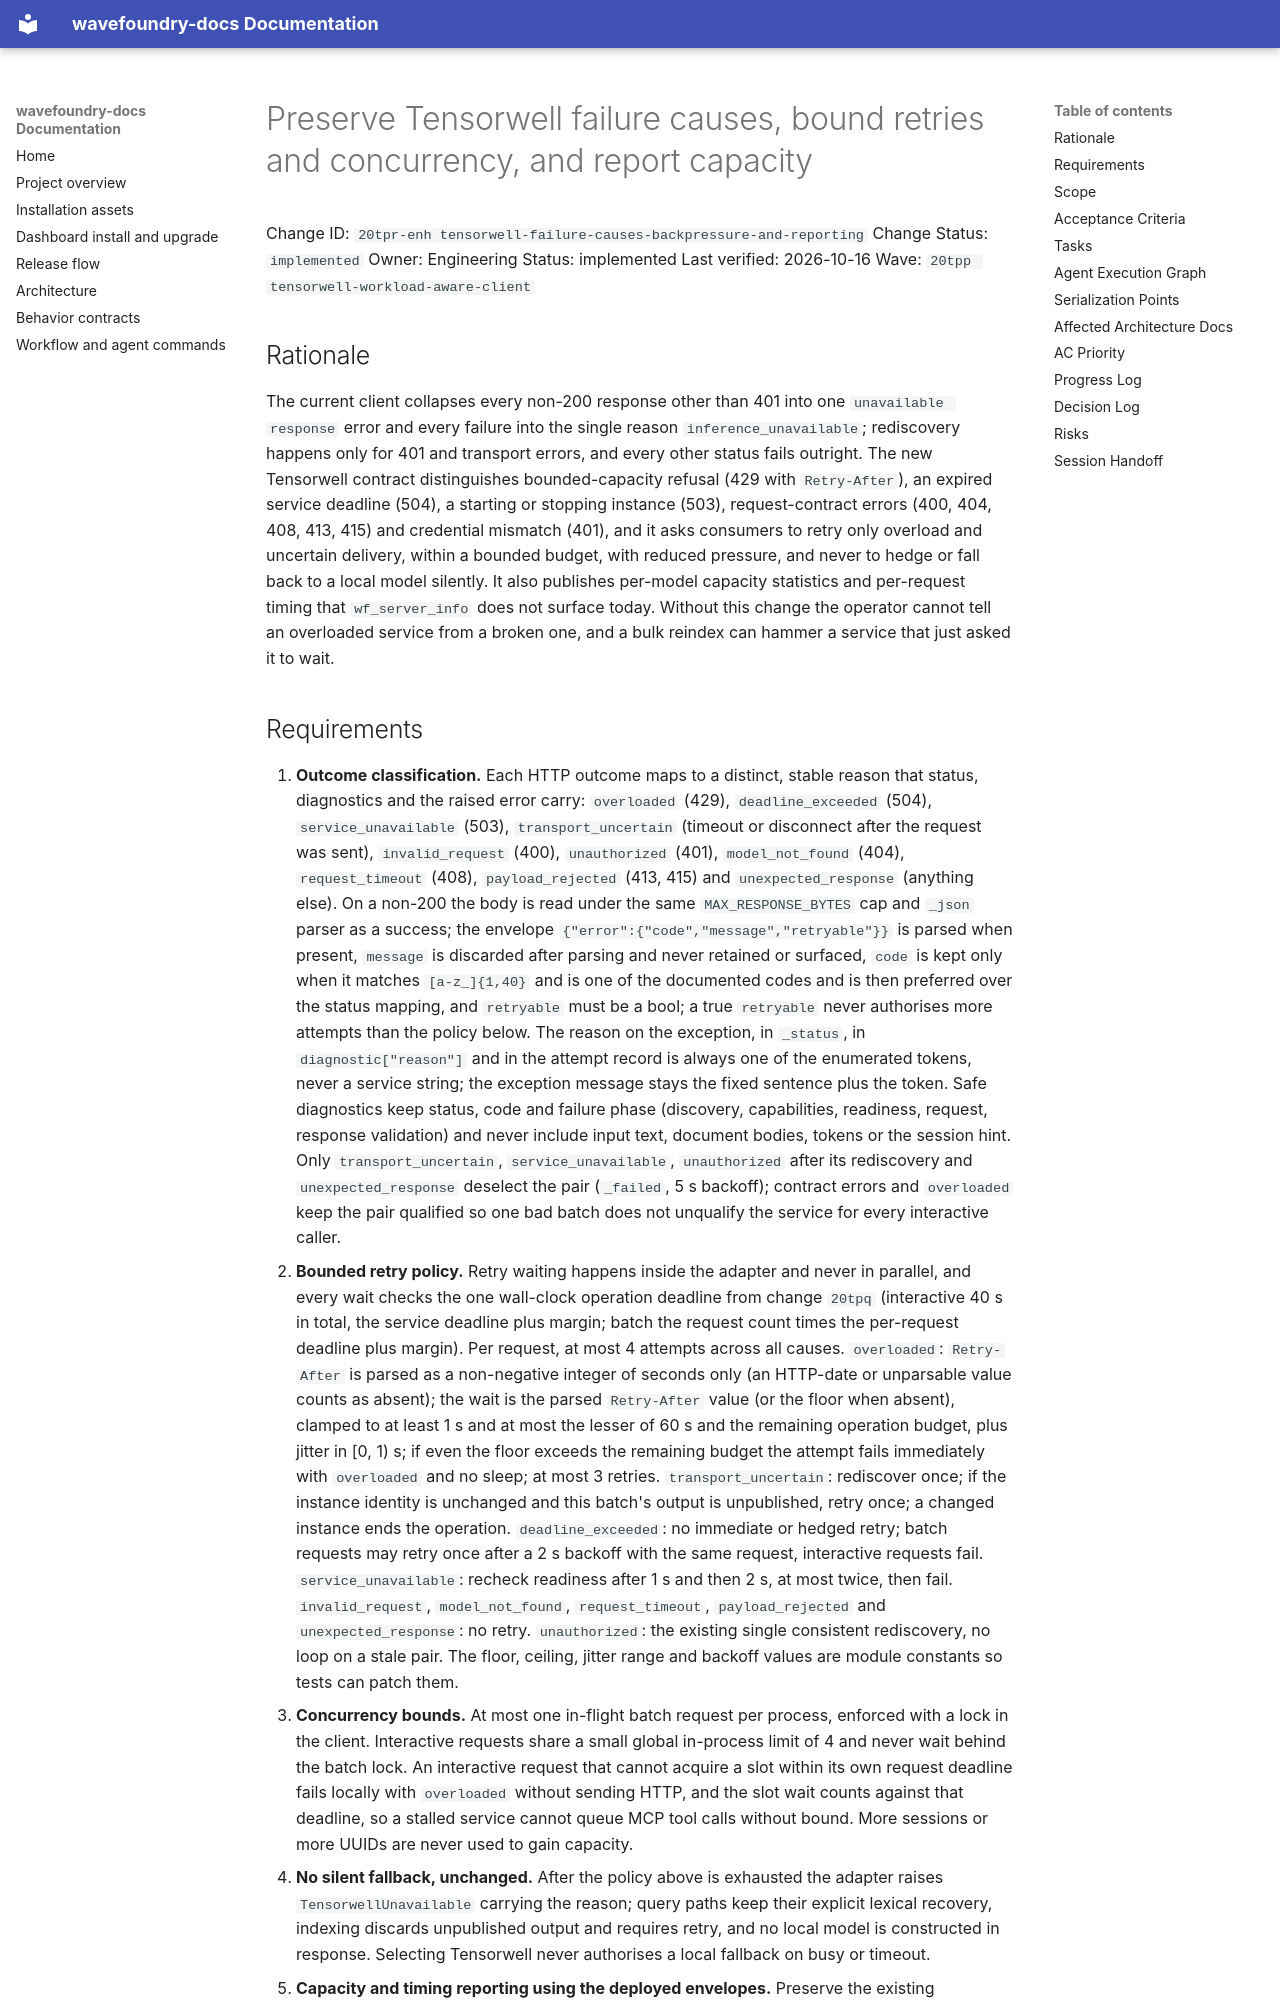

repository: coryhacking/wavefoundry · page: waves/20tpp tensorwell-workload-aware-client/20tpr-enh tensorwell-failure-causes-backpressure-and-reporting/index.html · generator: mkdocs

# Preserve Tensorwell failure causes, bound retries and concurrency, and report capacity

Change ID: `20tpr-enh tensorwell-failure-causes-backpressure-and-reporting`
Change Status: `implemented`
Owner: Engineering
Status: implemented
Last verified: 2026-10-16
Wave: `20tpp tensorwell-workload-aware-client`

## Rationale

The current client collapses every non-200 response other than 401 into one `unavailable response` error and every failure into the single reason `inference_unavailable`; rediscovery happens only for 401 and transport errors, and every other status fails outright. The new Tensorwell contract distinguishes bounded-capacity refusal (429 with `Retry-After`), an expired service deadline (504), a starting or stopping instance (503), request-contract errors (400, 404, 408, 413, 415) and credential mismatch (401), and it asks consumers to retry only overload and uncertain delivery, within a bounded budget, with reduced pressure, and never to hedge or fall back to a local model silently. It also publishes per-model capacity statistics and per-request timing that `wf_server_info` does not surface today. Without this change the operator cannot tell an overloaded service from a broken one, and a bulk reindex can hammer a service that just asked it to wait.
